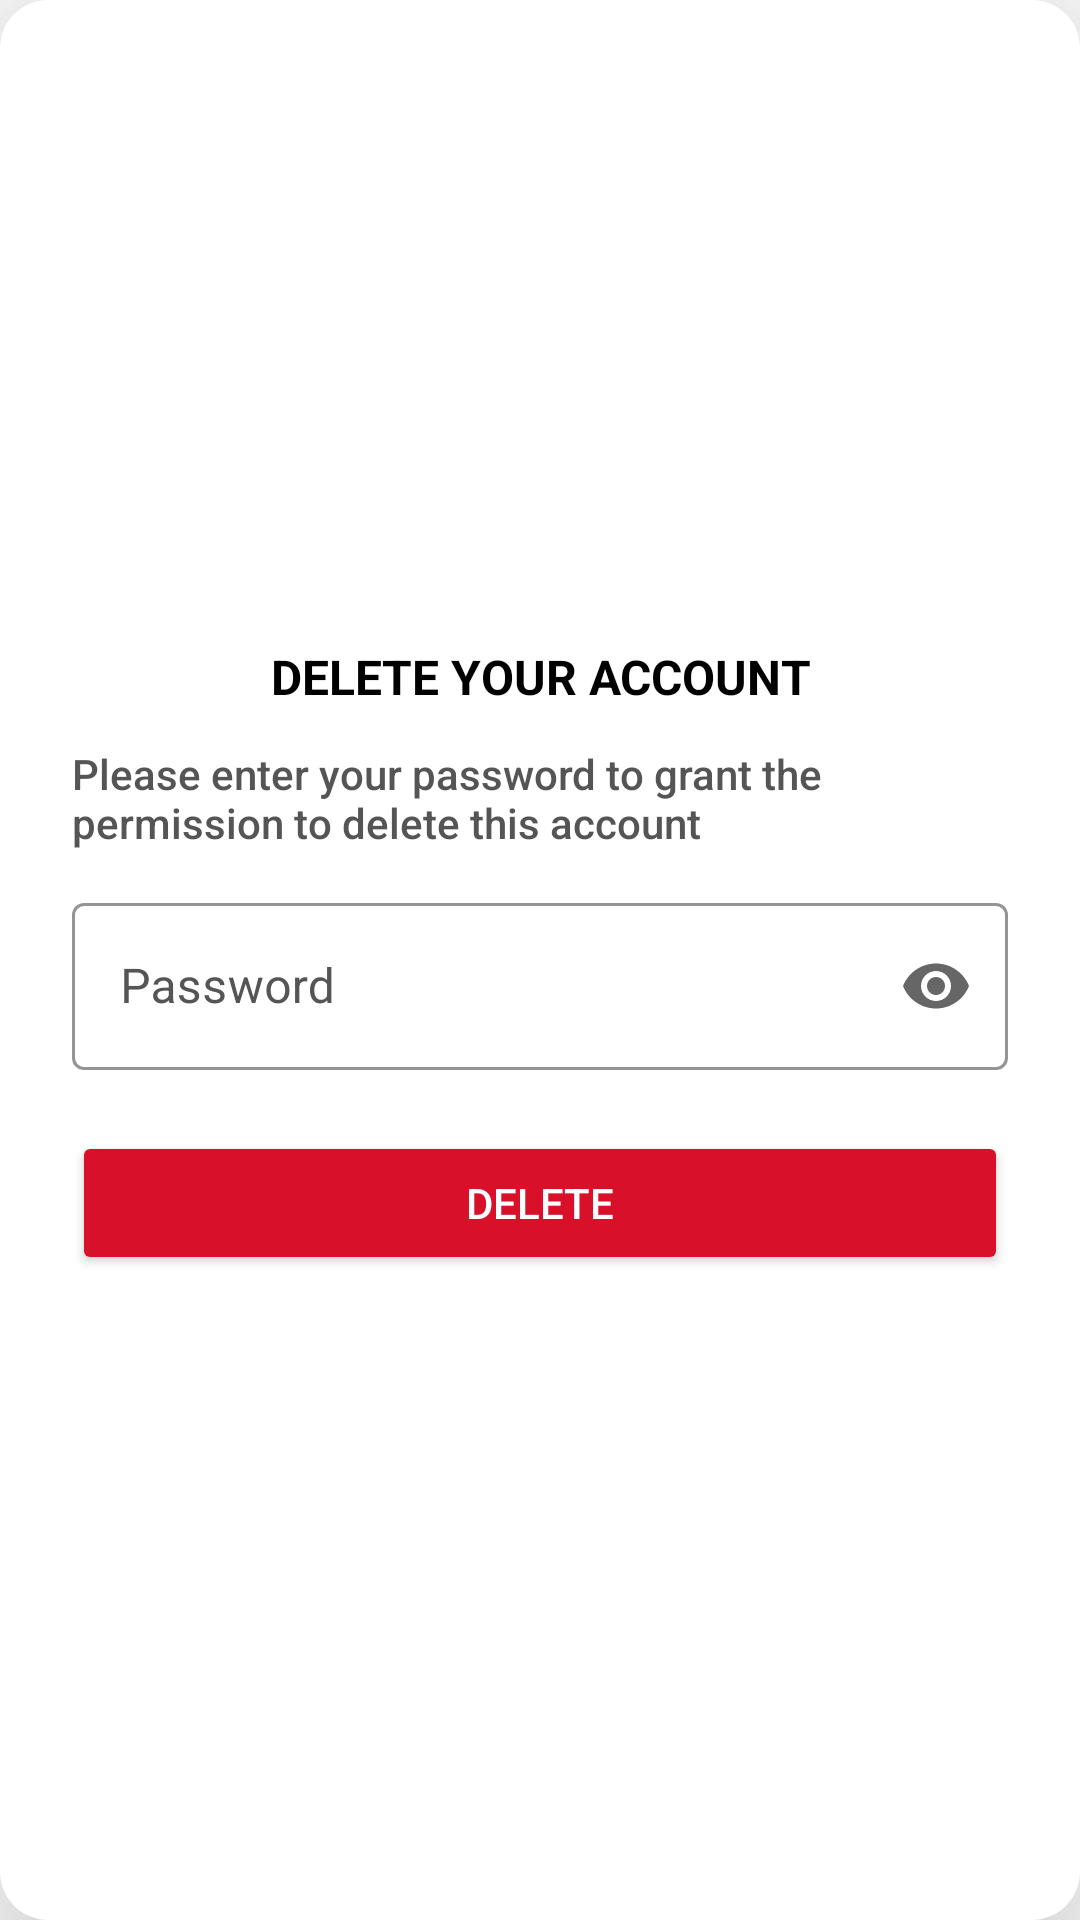

Android layout source for this screen:
<!-- AndroidManifest.xml: application theme Theme.EmerCare -->
<!-- res/layout/dialog_password.xml -->
<?xml version="1.0" encoding="utf-8"?>
<LinearLayout xmlns:android="http://schemas.android.com/apk/res/android"
    xmlns:app="http://schemas.android.com/apk/res-auto"
    xmlns:tools="http://schemas.android.com/tools"
    android:layout_width="wrap_content"
    android:layout_height="wrap_content"
    android:layout_gravity="center"
    android:background="@drawable/background_dialog_tab"
    android:elevation="36dp"
    android:gravity="center"
    android:orientation="vertical">

    <TextView
        android:layout_width="300dp"
        android:layout_height="wrap_content"
        android:layout_marginStart="24dp"
        android:layout_marginLeft="24dp"
        android:layout_marginTop="24dp"
        android:layout_marginEnd="24dp"
        android:layout_marginRight="24dp"
        android:layout_marginBottom="12dp"
        android:fontFamily="sans-serif"
        android:gravity="center"
        android:text="@string/delete_account"
        android:textAllCaps="true"
        android:textColor="@color/black"
        android:textSize="16sp"
        android:textStyle="bold" />

    <TextView
        android:layout_width="match_parent"
        android:layout_height="wrap_content"
        android:layout_marginStart="24dp"
        android:layout_marginLeft="24dp"
        android:layout_marginEnd="24dp"
        android:layout_marginRight="24dp"
        android:layout_marginBottom="12dp"
        android:fontFamily="sans-serif-medium"
        android:text="@string/please_delete"
        android:textAllCaps="false"
        android:textColor="@color/word"
        android:textSize="14sp"
        android:textStyle="normal" />

    <com.google.android.material.textfield.TextInputLayout
        android:id="@+id/dialog_password_til_password"
        style="@style/Widget.MaterialComponents.TextInputLayout.OutlinedBox"
        android:layout_width="match_parent"
        android:layout_height="wrap_content"
        android:layout_marginStart="24dp"
        android:layout_marginLeft="24dp"
        android:layout_marginEnd="24dp"
        android:layout_marginRight="24dp"
        android:hint="@string/password"
        android:textColorHint="@color/word"
        app:boxBackgroundMode="outline"
        app:boxStrokeColor="@color/blue"
        app:endIconMode="password_toggle"
        app:errorEnabled="true"
        app:hintAnimationEnabled="true"
        app:hintEnabled="true"
        app:hintTextColor="@color/word">

        <com.google.android.material.textfield.TextInputEditText
            android:id="@+id/dialog_password_tiet_password"
            android:layout_width="match_parent"
            android:layout_height="wrap_content"
            android:fontFamily="sans-serif"
            android:inputType="textPassword"
            android:textColor="@color/word"
            android:textColorHint="@color/word"
            tools:ignore="TextContrastCheck" />
    </com.google.android.material.textfield.TextInputLayout>

    <Button
        android:id="@+id/dialog_password_btn_delete"
        android:layout_width="match_parent"
        android:layout_height="wrap_content"
        android:layout_marginStart="24dp"
        android:layout_marginLeft="24dp"
        android:layout_marginEnd="24dp"
        android:layout_marginRight="24dp"
        android:layout_marginBottom="24dp"
        android:fontFamily="sans-serif-medium"
        android:paddingTop="10dp"
        android:paddingBottom="10dp"
        android:text="@string/delete"
        android:textColor="@color/white"
        android:textSize="14sp"
        android:textStyle="normal"
        app:backgroundTint="@color/red"
        app:cornerRadius="8dp" />

</LinearLayout>
<!-- resources referenced by this layout -->
<resources>
  <color name="black">#000000</color>
  <color name="blue">#2B4BF2</color>
  <color name="red">#D8102A</color>
  <color name="white">#FFFFFF</color>
  <color name="word">#555555</color>
  <!-- drawable background_dialog_tab (drawable) -->
  <?xml version="1.0" encoding="utf-8"?>
  <shape xmlns:android="http://schemas.android.com/apk/res/android">
      <solid android:color="@color/white" />
      <corners android:radius="16sp" />
  </shape>
  <string name="delete">Delete</string>
  <string name="delete_account">Delete Your Account</string>
  <string name="password">Password</string>
  <string name="please_delete">Please enter your password to grant the permission to delete this account</string>
  <style name="Theme.EmerCare" parent="Theme.MaterialComponents.DayNight.NoActionBar">
          <item name="colorPrimary">@color/word</item>
          <item name="android:statusBarColor">@color/white</item>
          <item name="android:windowLightStatusBar" tools:targetApi="m">true</item>
          <item name="android:forceDarkAllowed" tools:targetApi="q">false</item>
      </style>
</resources>
